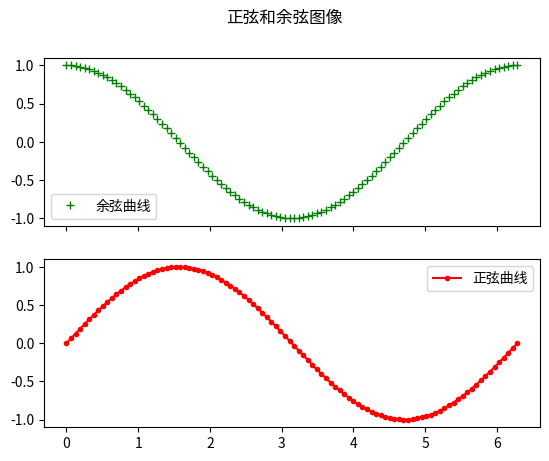

This figure's Python source:
import numpy as np
#导入pyplot模块
import matplotlib.pyplot as plt

#使用中文字体
import matplotlib as mpl
mpl.rcParams['font.family']=['Microsoft Yahei', 'sans-serif']
mpl.rcParams['axes.unicode_minus']=False

#数据准备
x = np.linspace(0, 2*np.pi, 100)
y = np.cos(x)
y2 = np.sin(x)

#绘图
fig, (ax0,ax1) = plt.subplots(2,1,sharex=True);
ax0.plot(x,y,color='green',linestyle='', marker='+', label='余弦曲线')
ax0.legend()
ax1.plot(x,y2,color='red',linestyle='-', marker='.',label='正弦曲线')
ax1.legend()
fig.suptitle("正弦和余弦图像")
plt.show()
